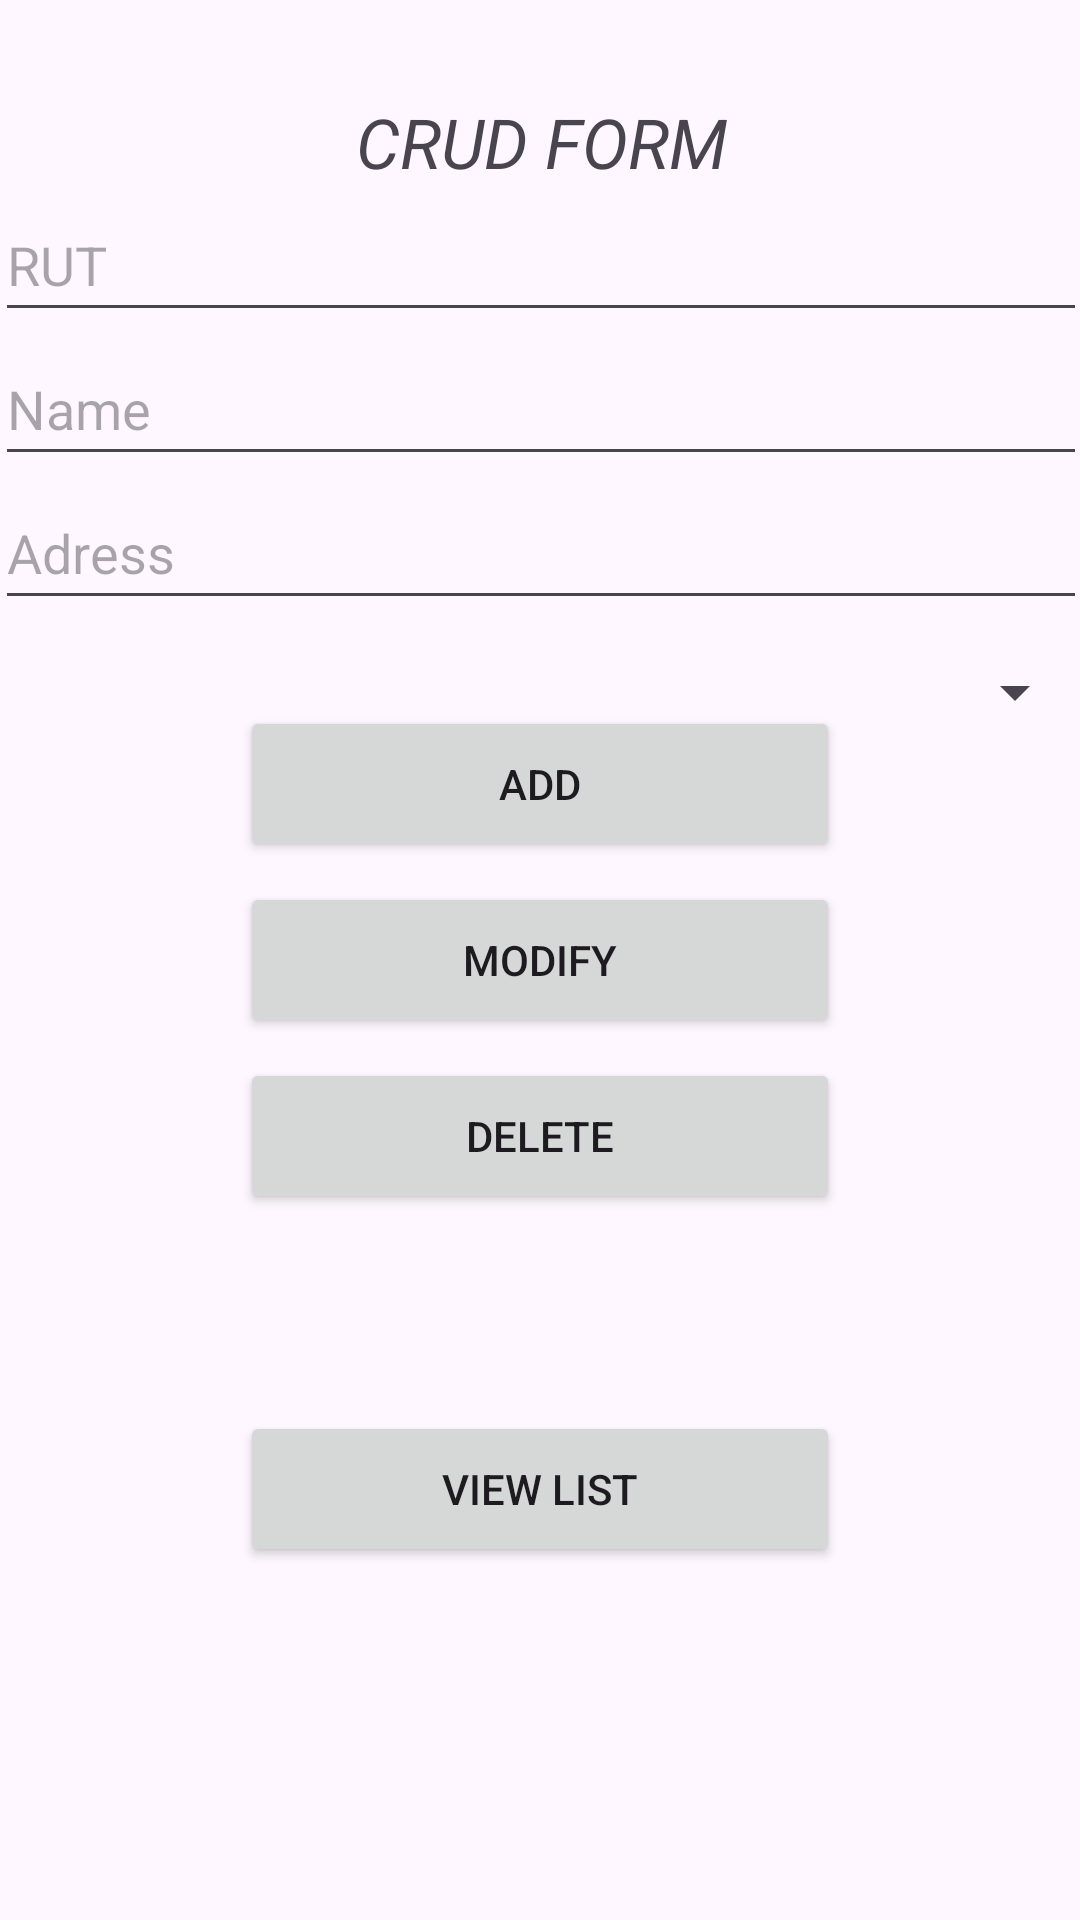

This screen was rendered from an Android layout file. Write that file and the resources it references.
<!-- AndroidManifest.xml: application theme Theme.CRUDANDROIDAPP -->
<!-- res/layout/activity_main.xml -->
<?xml version="1.0" encoding="utf-8"?>
<androidx.constraintlayout.widget.ConstraintLayout xmlns:android="http://schemas.android.com/apk/res/android"
    xmlns:app="http://schemas.android.com/apk/res-auto"
    xmlns:tools="http://schemas.android.com/tools"
    android:layout_width="match_parent"
    android:layout_height="match_parent"
    tools:context=".MainActivity">

    <LinearLayout
        android:layout_width="364dp"
        android:layout_height="241dp"
        android:orientation="vertical"
        app:layout_constraintTop_toTopOf="parent"
        app:layout_constraintEnd_toEndOf="parent"
        app:layout_constraintStart_toStartOf="parent"
        android:layout_marginTop="16dp">


        <TextView
            android:layout_width="match_parent"
            android:layout_height="wrap_content"
            android:gravity="center"
            android:text="CRUD FORM"
            android:textSize="23dp"
            android:layout_marginTop="16dp"
            android:textStyle="italic"
            />


        <EditText
            android:id="@+id/edtrut"
            android:layout_width="match_parent"
            android:layout_height="wrap_content"
            android:hint="RUT"
            android:minHeight="48dp"/>

        <EditText
            android:id="@+id/edtname"
            android:layout_width="match_parent"
            android:layout_height="wrap_content"
            android:hint="Name"
            android:minHeight="48dp"/>

        <EditText
            android:id="@+id/edtadress"
            android:layout_width="match_parent"
            android:layout_height="wrap_content"
            android:hint="Adress"
            android:minHeight="48dp"/>

        <Spinner
            android:id="@+id/spnID"
            android:layout_width="match_parent"
            android:layout_height="wrap_content"
            android:minHeight="48dp"
            />



    </LinearLayout>

    <Button
        android:onClick="ADD"
        android:layout_width="200dp"
        android:layout_height="52dp"
        android:text="ADD"
        app:layout_constraintTop_toTopOf="parent"
        app:layout_constraintEnd_toEndOf="parent"
        app:layout_constraintStart_toStartOf="parent"
        app:layout_constraintBottom_toBottomOf="parent"
        app:flow_horizontalBias="0.08"
        app:layout_constraintVertical_bias="0.4"
        />

    <Button
        android:onClick="MODIFY"
        android:layout_width="200dp"
        android:layout_height="52dp"
        android:text="MODIFY"
        app:layout_constraintTop_toTopOf="parent"
        app:layout_constraintEnd_toEndOf="parent"
        app:layout_constraintStart_toStartOf="parent"
        app:layout_constraintBottom_toBottomOf="parent"
        app:flow_horizontalBias="0.08"
        app:layout_constraintVertical_bias="0.5"
        />

    <Button
        android:onClick="DELETE"
        android:layout_width="200dp"
        android:layout_height="52dp"
        android:text="DELETE"
        app:layout_constraintTop_toTopOf="parent"
        app:layout_constraintEnd_toEndOf="parent"
        app:layout_constraintStart_toStartOf="parent"
        app:layout_constraintBottom_toBottomOf="parent"
        app:flow_horizontalBias="0.08"
        app:layout_constraintVertical_bias="0.6"
        />

    <Button
        android:onClick="VIEW"
        android:layout_width="200dp"
        android:layout_height="52dp"
        android:text="VIEW LIST"
        app:layout_constraintTop_toTopOf="parent"
        app:layout_constraintEnd_toEndOf="parent"
        app:layout_constraintStart_toStartOf="parent"
        app:layout_constraintBottom_toBottomOf="parent"
        app:flow_horizontalBias="0.08"
        app:layout_constraintVertical_bias="0.8"
        />

</androidx.constraintlayout.widget.ConstraintLayout>
<!-- resources referenced by this layout -->
<resources>
  <style name="Theme.CRUDANDROIDAPP" parent="Base.Theme.CRUDANDROIDAPP" />
  <style name="Base.Theme.CRUDANDROIDAPP" parent="Theme.Material3.DayNight.NoActionBar">
          
          
      </style>
</resources>
